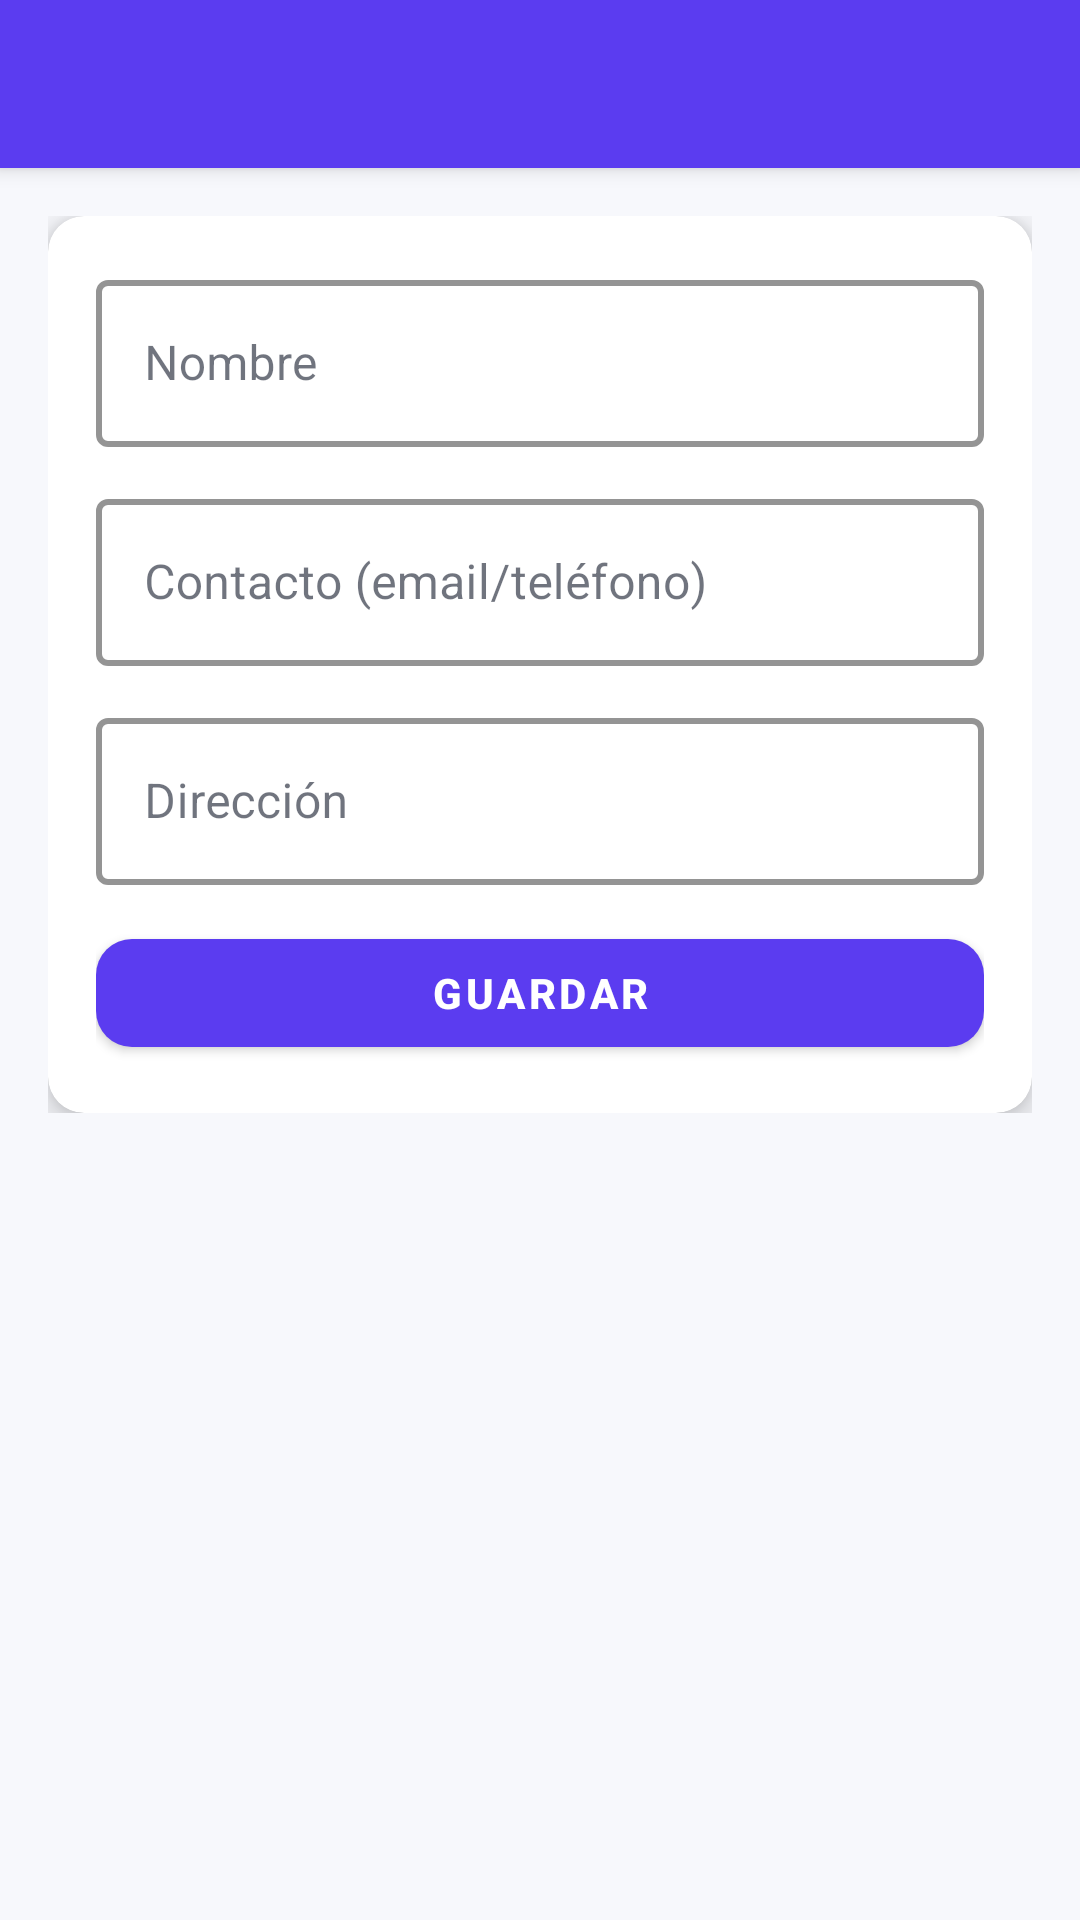

Android layout source for this screen:
<!-- AndroidManifest.xml: application theme Theme.PapelTrack -->
<!-- res/layout/fragment_supplier_form.xml -->
<?xml version="1.0" encoding="utf-8"?>
<androidx.coordinatorlayout.widget.CoordinatorLayout xmlns:android="http://schemas.android.com/apk/res/android"
    xmlns:app="http://schemas.android.com/apk/res-auto"
    android:layout_width="match_parent"
    android:layout_height="match_parent"
    android:background="@color/background_surface">

    <com.google.android.material.appbar.MaterialToolbar
        android:id="@+id/toolbar"
        android:layout_width="match_parent"
        android:layout_height="?attr/actionBarSize"
        android:background="@color/colorPrimary"
        android:titleTextColor="@color/colorOnPrimary"
        android:title="Nuevo proveedor" />

    <ScrollView
        android:layout_marginTop="?attr/actionBarSize"
        android:layout_width="match_parent"
        android:layout_height="match_parent"
        android:padding="16dp">

        <LinearLayout
            android:layout_width="match_parent"
            android:layout_height="wrap_content"
            android:orientation="vertical">

            <com.google.android.material.card.MaterialCardView
                android:layout_width="match_parent"
                android:layout_height="wrap_content"
                app:cardCornerRadius="12dp"
                app:cardElevation="6dp"
                android:backgroundTint="@color/card_bg">

                <LinearLayout
                    android:layout_width="match_parent"
                    android:layout_height="wrap_content"
                    android:orientation="vertical"
                    android:padding="16dp">

                    <com.google.android.material.textfield.TextInputLayout
                        android:layout_width="match_parent"
                        android:layout_height="wrap_content"
                        style="@style/Widget.MaterialComponents.TextInputLayout.OutlinedBox"
                        android:hint="Nombre"
                        android:layout_marginBottom="12dp"
                        app:boxStrokeColor="@color/input_border_color"
                        app:boxStrokeWidth="2dp"
                        app:boxBackgroundColor="@color/input_background"
                        app:hintTextColor="@color/input_hint_color">
                        <com.google.android.material.textfield.TextInputEditText
                            android:id="@+id/etSupplierName"
                            android:layout_width="match_parent"
                            android:layout_height="wrap_content"
                            android:textColor="@color/input_text_color"
                            android:textColorHint="@color/input_hint_color" />
                    </com.google.android.material.textfield.TextInputLayout>

                    <com.google.android.material.textfield.TextInputLayout
                        android:layout_width="match_parent"
                        android:layout_height="wrap_content"
                        style="@style/Widget.MaterialComponents.TextInputLayout.OutlinedBox"
                        android:hint="Contacto (email/teléfono)"
                        android:layout_marginBottom="12dp"
                        app:boxStrokeColor="@color/input_border_color"
                        app:boxStrokeWidth="2dp"
                        app:boxBackgroundColor="@color/input_background"
                        app:hintTextColor="@color/input_hint_color">
                        <com.google.android.material.textfield.TextInputEditText
                            android:id="@+id/etSupplierContact"
                            android:layout_width="match_parent"
                            android:layout_height="wrap_content"
                            android:inputType="text"
                            android:textColor="@color/input_text_color"
                            android:textColorHint="@color/input_hint_color" />
                    </com.google.android.material.textfield.TextInputLayout>

                    <com.google.android.material.textfield.TextInputLayout
                        android:layout_width="match_parent"
                        android:layout_height="wrap_content"
                        style="@style/Widget.MaterialComponents.TextInputLayout.OutlinedBox"
                        android:hint="Dirección"
                        android:layout_marginBottom="12dp"
                        app:boxStrokeColor="@color/input_border_color"
                        app:boxStrokeWidth="2dp"
                        app:boxBackgroundColor="@color/input_background"
                        app:hintTextColor="@color/input_hint_color">
                        <com.google.android.material.textfield.TextInputEditText
                            android:id="@+id/etSupplierAddress"
                            android:layout_width="match_parent"
                            android:layout_height="wrap_content"
                            android:textColor="@color/input_text_color"
                            android:textColorHint="@color/input_hint_color" />
                    </com.google.android.material.textfield.TextInputLayout>

                    <com.google.android.material.button.MaterialButton
                        android:id="@+id/btnSaveSupplier"
                        style="@style/PapelTrack_Button"
                        android:layout_width="match_parent"
                        android:layout_height="wrap_content"
                        android:text="GUARDAR"
                        android:textAllCaps="true" />
                </LinearLayout>
            </com.google.android.material.card.MaterialCardView>
        </LinearLayout>
    </ScrollView>
</androidx.coordinatorlayout.widget.CoordinatorLayout>
<!-- resources referenced by this layout -->
<resources>
  <color name="background_surface">#F7F8FC</color>
  <color name="card_bg">#FFFFFF</color>
  <color name="colorOnPrimary">#FFFFFF</color>
  <color name="colorPrimary">#5B3CF0</color>
  <color name="input_background">#FFFFFF</color>
  <color name="input_border_color">#D0D5DD</color>
  <color name="input_hint_color">#667085</color>
  <color name="input_text_color">#101828</color>
  <style name="PapelTrack_Button" parent="Widget.MaterialComponents.Button">
          <item name="android:minHeight">48dp</item>
          <item name="cornerRadius">12dp</item>
          <item name="android:textAllCaps">false</item>
          <item name="android:textStyle">bold</item>
          <item name="backgroundTint">@color/colorPrimary</item>
          <item name="android:textColor">@color/colorOnPrimary</item>
          <item name="rippleColor">@color/colorSecondary</item>
      </style>
  <color name="colorSecondary">#05BFA8</color>
  <color name="colorPrimaryVariant">#452BC8</color>
  <color name="colorOnSecondary">#07211D</color>
  <color name="colorSurface">#FFFFFF</color>
  <color name="colorOnSurface">#101828</color>
  <color name="colorBackground">#F7F8FC</color>
  <color name="colorError">#B42318</color>
  <color name="colorOnError">#FFFFFF</color>
  <color name="toolbar_background">#FFFFFF</color>
  <style name="PapelTrack_TextInputLayout" parent="Widget.MaterialComponents.TextInputLayout.OutlinedBox">
          <item name="boxStrokeColor">@color/input_border_color</item>
          <item name="boxStrokeWidth">1dp</item>
          <item name="boxStrokeWidthFocused">2dp</item>
          <item name="shapeAppearanceOverlay">@style/PapelTrack_ShapeAppearance.Small</item>
          <item name="boxBackgroundColor">@color/input_background</item>
          <item name="hintTextColor">@color/input_hint_color</item>
      </style>
  <style name="PapelTrack_Toolbar" parent="Widget.MaterialComponents.Toolbar.Primary">
          <item name="android:background">@color/toolbar_background</item>
          <item name="titleTextColor">@color/toolbar_content</item>
          <item name="subtitleTextColor">@color/text_secondary</item>
          <item name="navigationIconTint">@color/toolbar_content</item>
      </style>
  <style name="PapelTrack_Card" parent="Widget.MaterialComponents.CardView">
          <item name="cardBackgroundColor">@color/card_bg</item>
          <item name="shapeAppearanceOverlay">@style/PapelTrack_ShapeAppearance.Medium</item>
      </style>
  <style name="PapelTrack_Snackbar" parent="Widget.MaterialComponents.Snackbar">
          <item name="backgroundTint">@color/colorOnSurface</item>
          <item name="actionTextColorAlpha">1</item>
      </style>
  <style name="PapelTrack_TextAppearance.Headline6" parent="TextAppearance.MaterialComponents.Headline6">
          <item name="android:textColor">@color/text_primary</item>
          <item name="android:textStyle">bold</item>
      </style>
  <style name="PapelTrack_TextAppearance.Body1" parent="TextAppearance.MaterialComponents.Body1">
          <item name="android:textColor">@color/text_primary</item>
      </style>
  <color name="input_focused_border_color">#5B3CF0</color>
  <style name="PapelTrack_ShapeAppearance.Small">
          <item name="cornerFamily">rounded</item>
          <item name="cornerSize">10dp</item>
      </style>
  <color name="toolbar_content">#101828</color>
  <color name="text_secondary">#475467</color>
  <style name="PapelTrack_ShapeAppearance.Medium">
          <item name="cornerFamily">rounded</item>
          <item name="cornerSize">16dp</item>
      </style>
  <color name="text_primary">#101828</color>
</resources>
